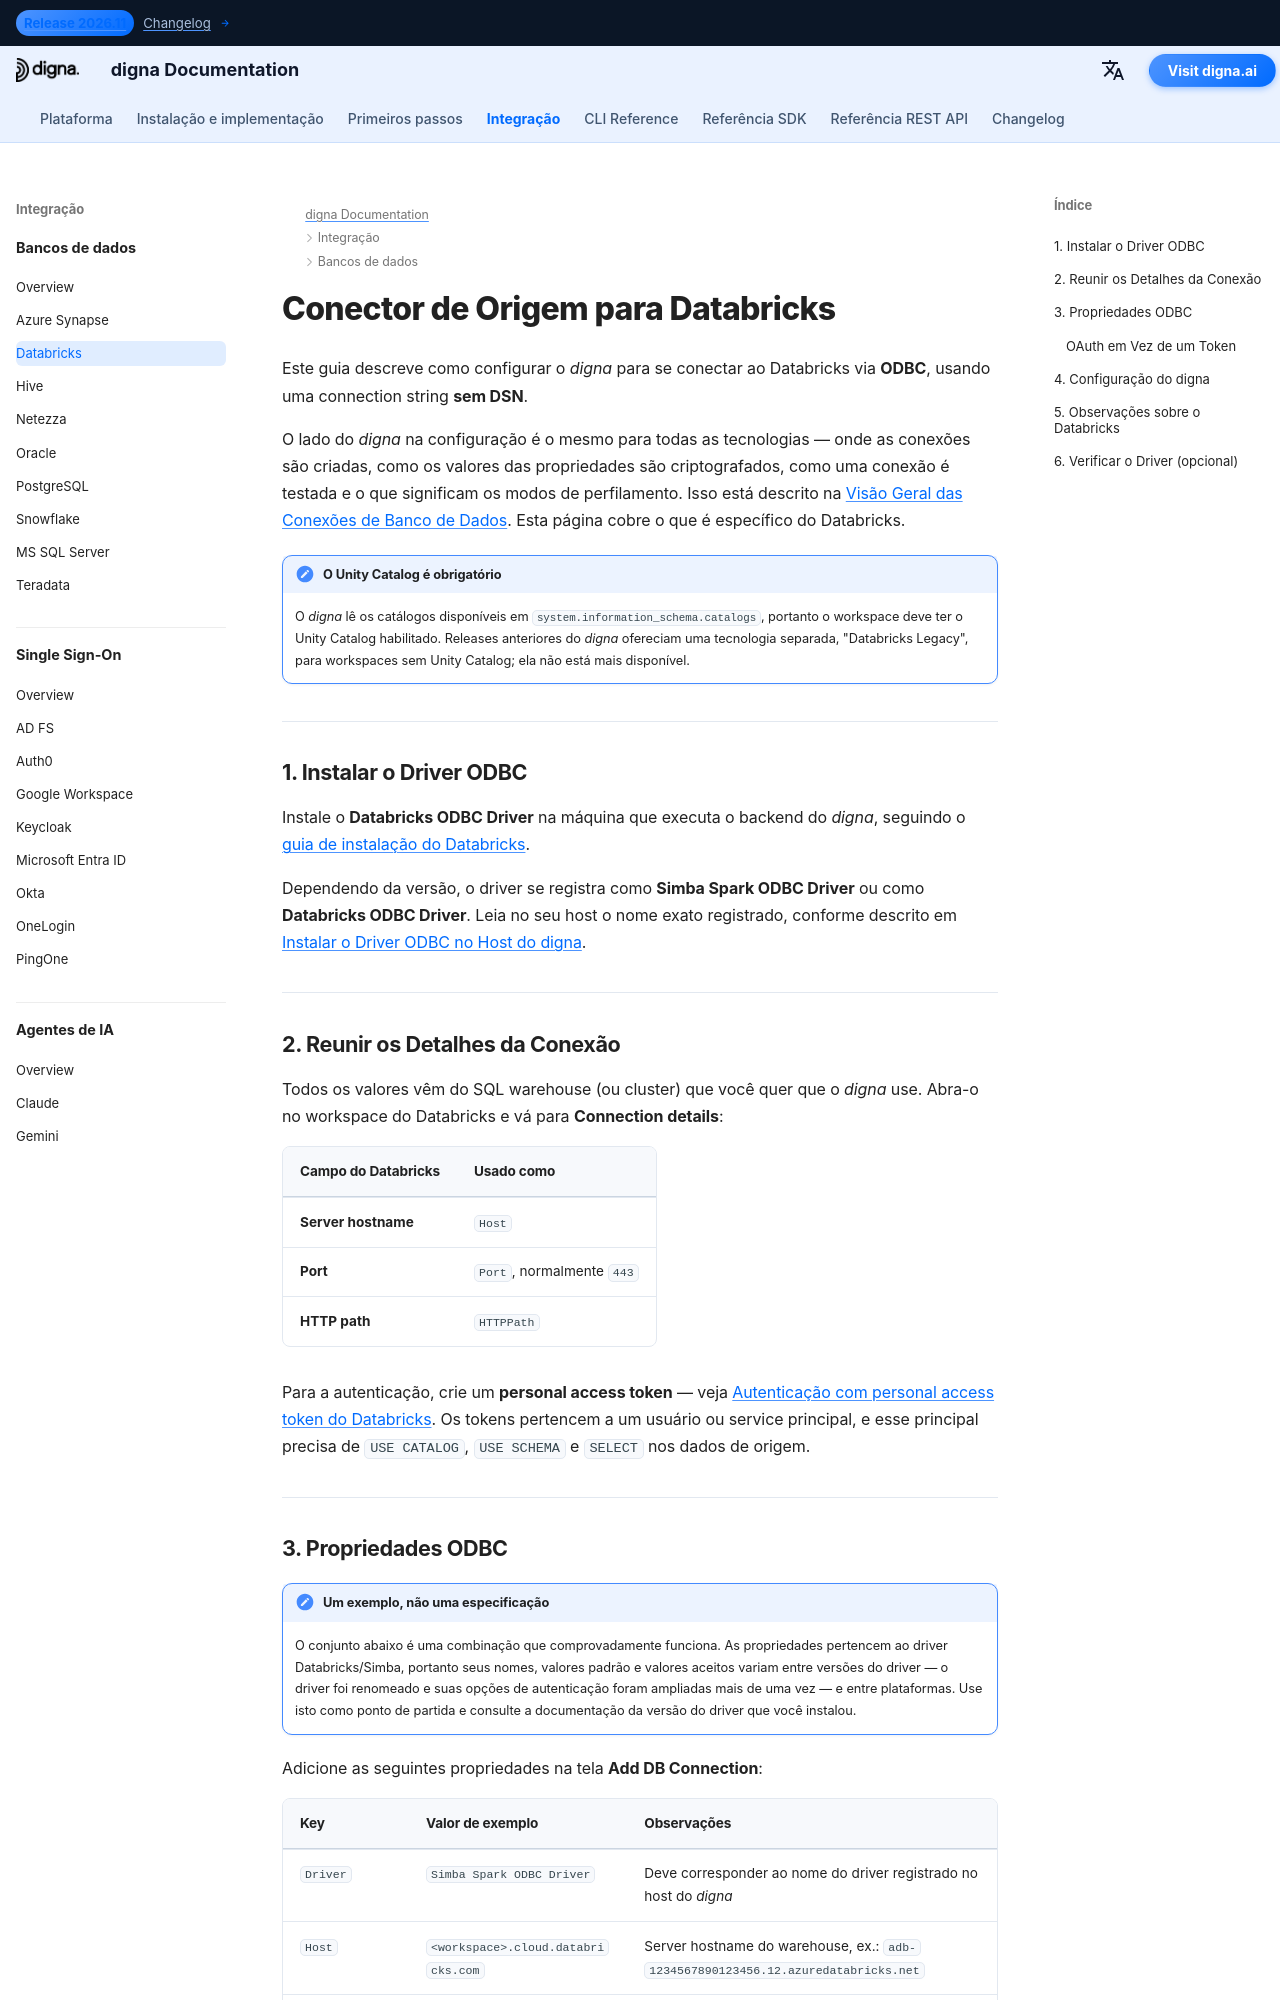

repository: dignaai/digna-docs · page: pt/databases/databricks_connector_guide/index.html · generator: mkdocs

---
title: Conector Databricks – Integração de Banco de Dados | Documentação digna
description: Configure o digna para se conectar ao Databricks com Unity Catalog via ODBC com uma connection string sem DSN. Abrange o driver ODBC do Databricks, personal access tokens, HTTP path e as configurações de conexão do lado do digna.
image: /assets/logo_square.png
---

# Conector de Origem para Databricks

Este guia descreve como configurar o *digna* para se conectar ao Databricks via **ODBC**,
usando uma connection string **sem DSN**.

O lado do *digna* na configuração é o mesmo para todas as tecnologias — onde as conexões são
criadas, como os valores das propriedades são criptografados, como uma conexão é testada e o que
significam os modos de perfilamento. Isso está descrito na
[Visão Geral das Conexões de Banco de Dados](overview.md). Esta página cobre o que é específico
do Databricks.

!!! note "O Unity Catalog é obrigatório"

    O *digna* lê os catálogos disponíveis em `system.information_schema.catalogs`, portanto o
    workspace deve ter o Unity Catalog habilitado. Releases anteriores do *digna* ofereciam uma
    tecnologia separada, "Databricks Legacy", para workspaces sem Unity Catalog; ela não está
    mais disponível.

---

## 1. Instalar o Driver ODBC {: #1-install-the-odbc-driver }

Instale o **Databricks ODBC Driver** na máquina que executa o backend do *digna*, seguindo o
[guia de instalação do Databricks](https://docs.databricks.com/aws/en/integrations/odbc/).

Dependendo da versão, o driver se registra como **Simba Spark ODBC Driver** ou como
**Databricks ODBC Driver**. Leia no seu host o nome exato registrado, conforme descrito em
[Instalar o Driver ODBC no Host do digna](overview.md#install-the-driver).

---
